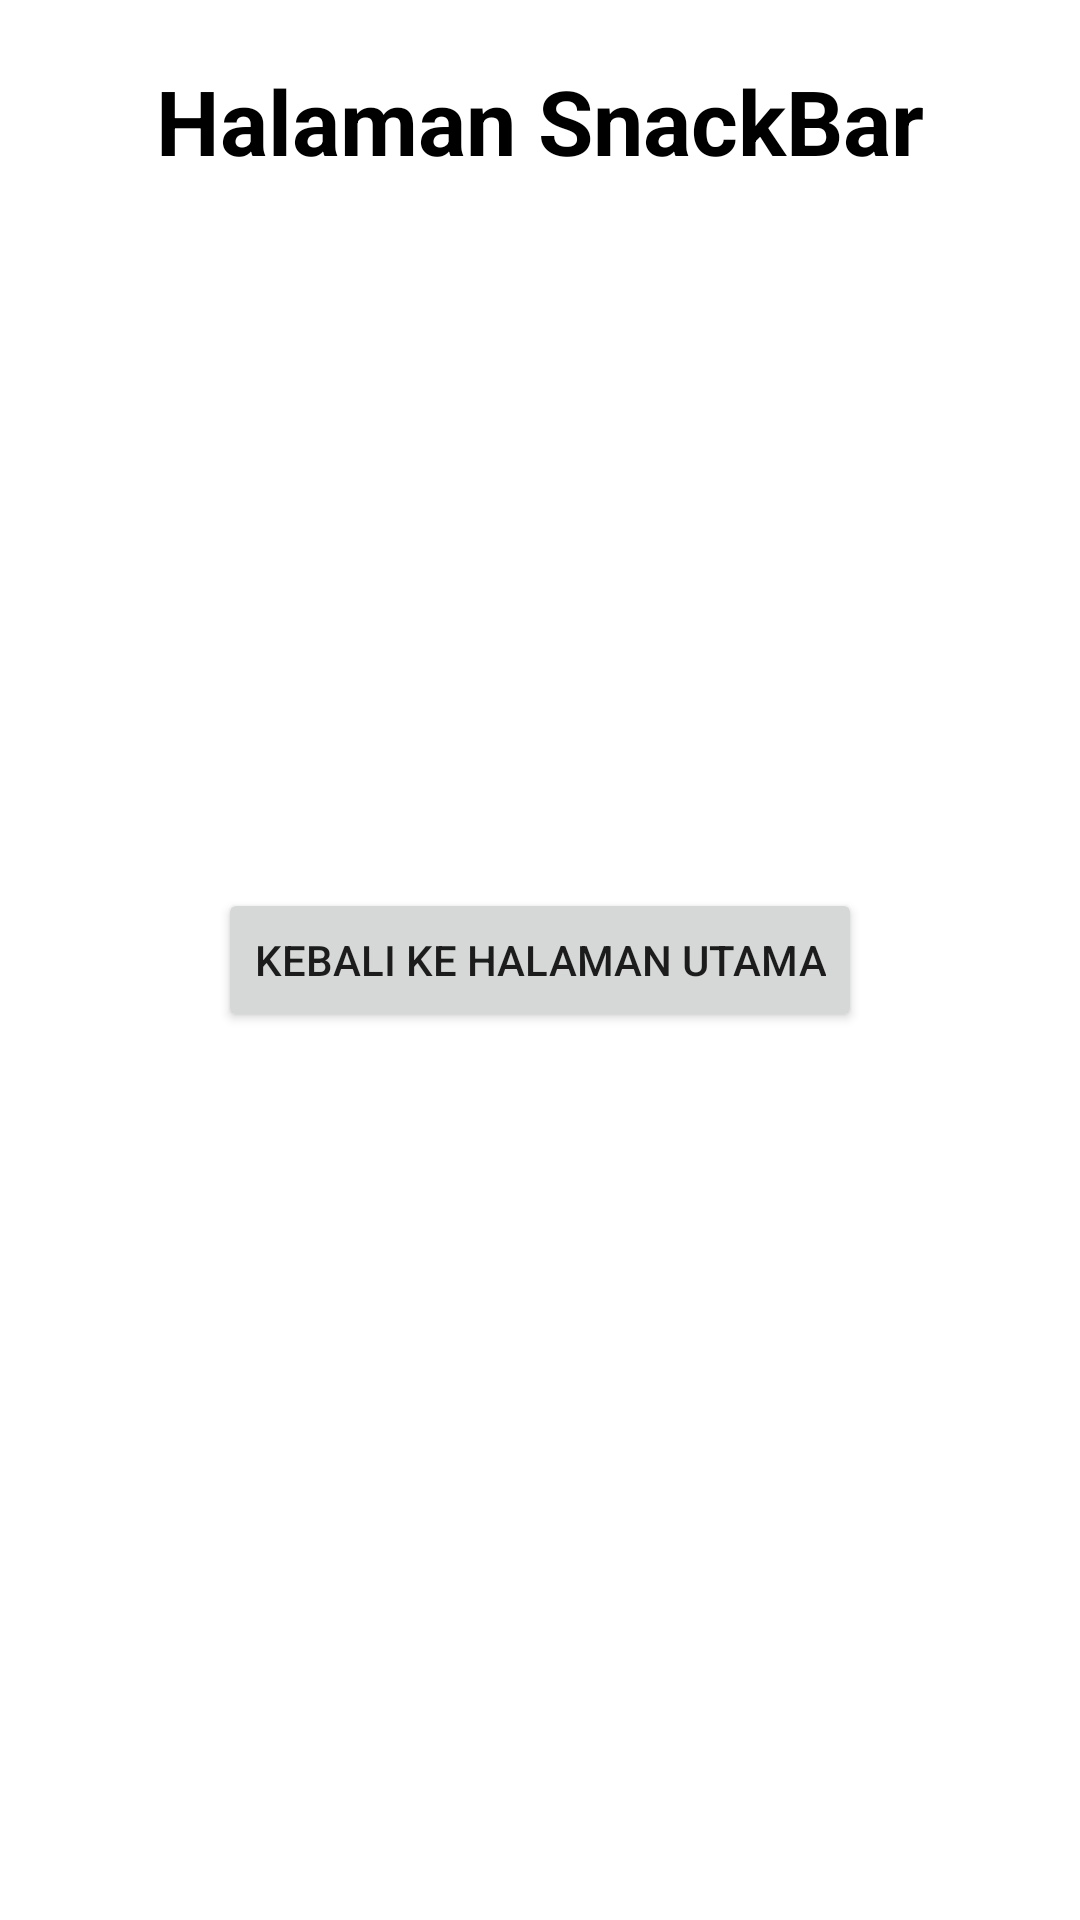

Write the Android layout XML for this screen, with the resource values it uses.
<!-- AndroidManifest.xml: application theme Theme.BelajarChapter4 -->
<!-- res/layout/fragment_snackbar.xml -->
<?xml version="1.0" encoding="utf-8"?>
<RelativeLayout
    xmlns:android="http://schemas.android.com/apk/res/android"
    xmlns:tools="http://schemas.android.com/tools"
    android:layout_width="match_parent"
    android:layout_height="match_parent"
    tools:context=".PertemuanPertama.MiniChalangeSatu.SnackbarFragment">


    <TextView
        android:layout_marginTop="20dp"
        android:layout_width="wrap_content"
        android:layout_height="wrap_content"
        android:textSize="30dp"
        android:text="Halaman SnackBar"
        android:textColor="@color/black"
        android:textStyle="bold"
        android:layout_centerHorizontal="true"/>

    <Button
        android:id="@+id/btn_backkembali"
        android:layout_width="wrap_content"
        android:layout_height="wrap_content"
        android:text="Kebali ke halaman Utama"
        android:layout_centerInParent="true"/>


</RelativeLayout>
<!-- resources referenced by this layout -->
<resources>
  <style name="Theme.BelajarChapter4" parent="Theme.MaterialComponents.DayNight.DarkActionBar">
          
          <item name="colorPrimary">@color/purple_500</item>
          <item name="colorPrimaryVariant">@color/purple_700</item>
          <item name="colorOnPrimary">@color/white</item>
          
          <item name="colorSecondary">@color/teal_200</item>
          <item name="colorSecondaryVariant">@color/teal_700</item>
          <item name="colorOnSecondary">@color/black</item>
          
          <item name="android:statusBarColor" tools:targetApi="l">?attr/colorPrimaryVariant</item>
          
      </style>
  <!-- not gathered from this repository: default colours our renderer supplied (Android Studio template values) -->
  <color name="purple_500">#FF6200EE</color>
  <color name="purple_700">#FF3700B3</color>
  <color name="teal_200">#FF03DAC5</color>
  <color name="teal_700">#FF018786</color>
  <color name="black">#FF000000</color>
  <color name="white">#FFFFFFFF</color>
</resources>
